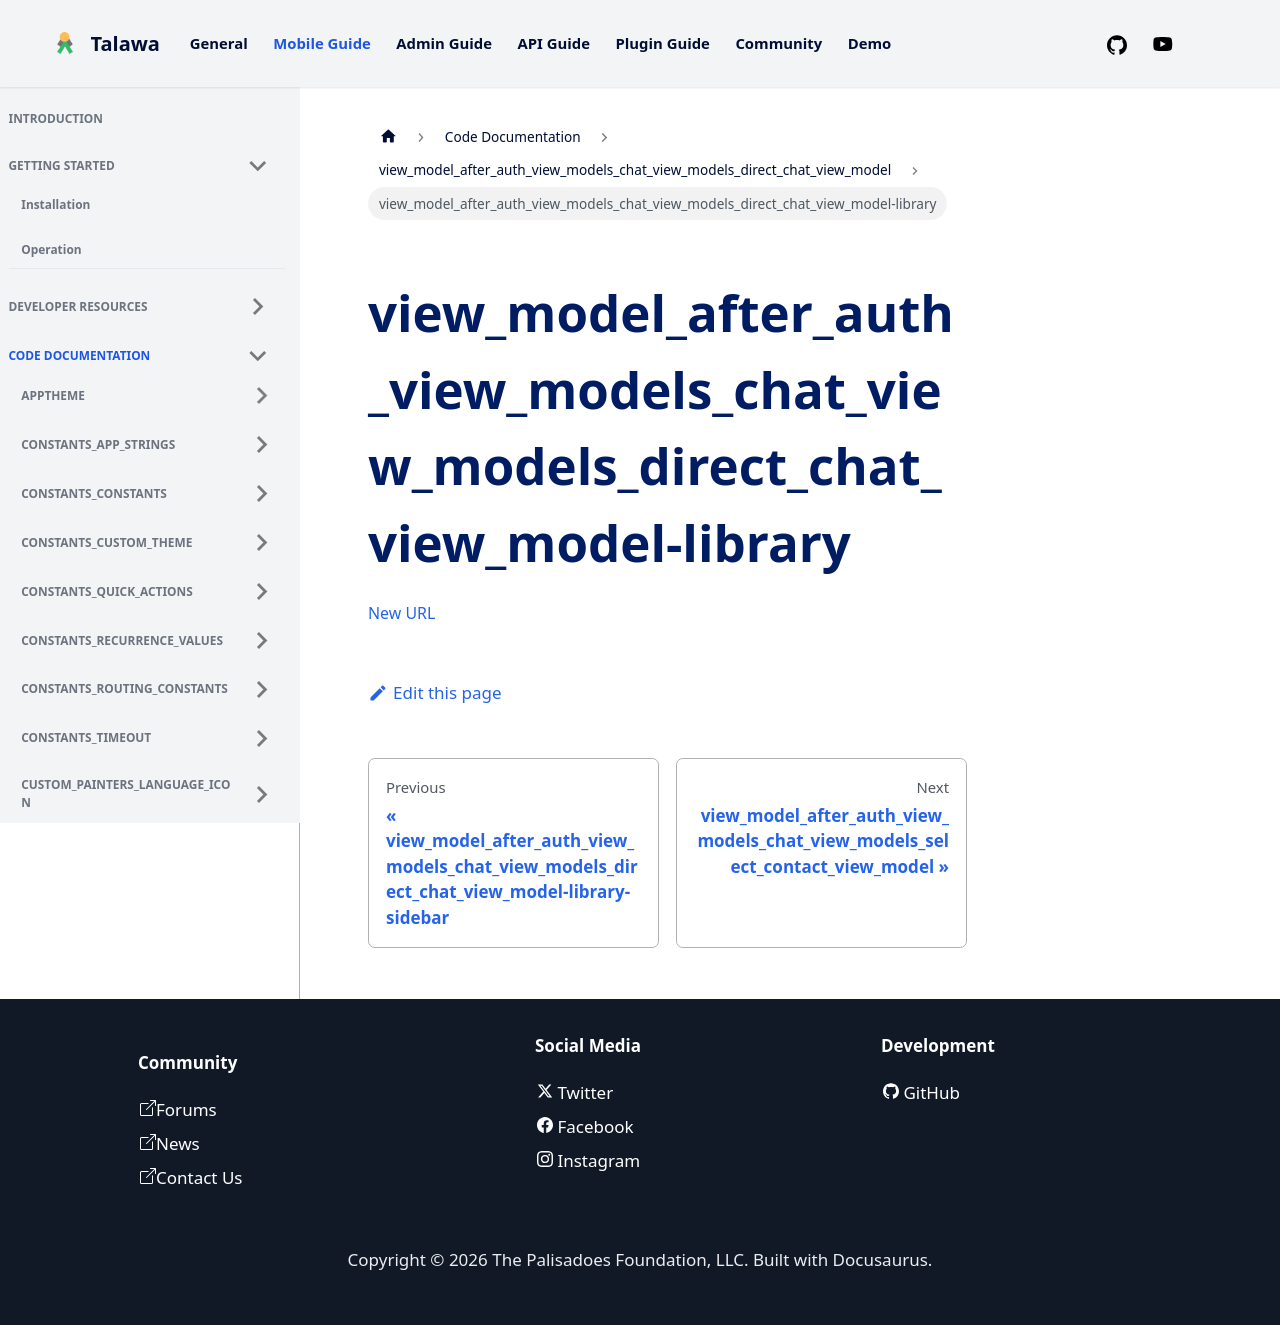

repository: PalisadoesFoundation/talawa · page: docs/auto-docs/view_model_after_auth_view_models_chat_view_models_direct_chat_view_model/view_model_after_auth_view_models_chat_view_models_direct_chat_view_model-library/index.html · generator: docusaurus

[New
URL](../view_model_after_auth_view_models_chat_view_models_direct_chat_view_model/)
